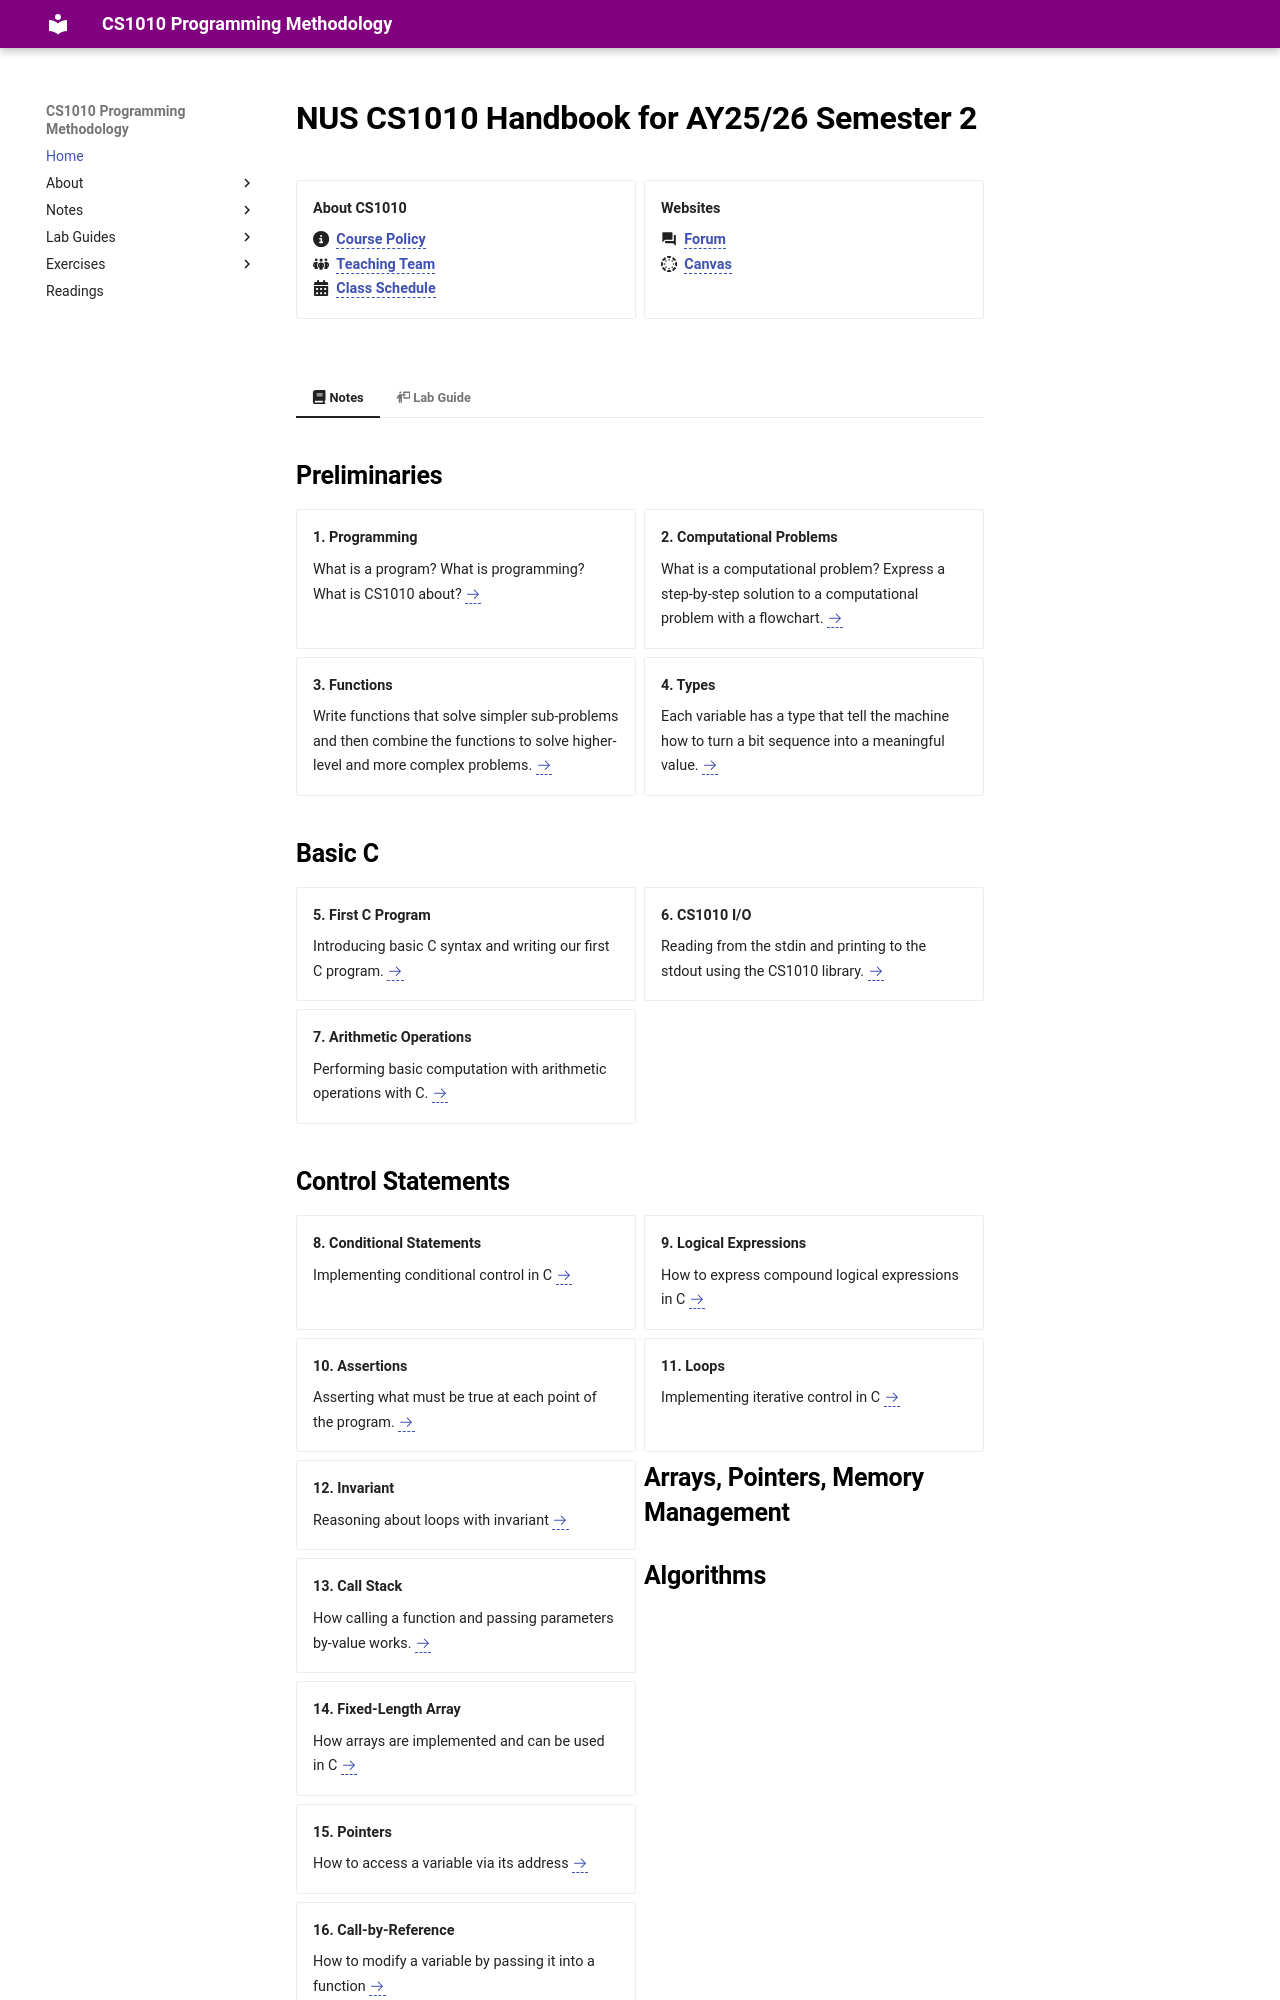

repository: nus-cs1010-2526-s2/website · page: index.html · generator: mkdocs

# NUS CS1010 Handbook for AY25/26 Semester 2

#

<div class="grid cards" markdown>

- __About CS1010__

    __:fontawesome-solid-circle-info: &nbsp;[Course Policy](about.md)__<br>
    __:fontawesome-solid-people-group: &nbsp;[Teaching Team](team.md)__<br>
    __:fontawesome-solid-calendar-days: &nbsp;[Class Schedule](schedule.md)__<br>

- __Websites__

    __:material-forum: &nbsp;[Forum](TBU)__<br>
    __:simple-canvas: &nbsp;[Canvas](https://canvas.nus.edu.sg/courses/85271)__<br>
 
</div>

<br>

=== ":fontawesome-solid-book: Notes"

    # 

    ## Preliminaries

    <div class="grid cards" markdown>

    - __1. Programming__

        What is a program?  What is programming?  What is CS1010 about?
        [:octicons-arrow-right-24:](notes/01-program.md)

    - __2. Computational Problems__
        
        What is a computational problem?  Express a step-by-step solution to a computational problem with a flowchart. 
        [:octicons-arrow-right-24:](notes/02-algo.md)

    - __3. Functions__

        Write functions that solve simpler sub-problems and then combine the functions to solve higher-level and more complex problems.
        [:octicons-arrow-right-24:](notes/03-func.md)

    - __4. Types__

        Each variable has a type that tell the machine how to turn a bit sequence into a meaningful value.
        [:octicons-arrow-right-24:](notes/04-type.md)

    </div>
	
    ## Basic C
    <div class="grid cards" markdown>

    - __5. First C Program__

        Introducing basic C syntax and writing our first C program.
        [:octicons-arrow-right-24:](notes/05-first-c.md)

    - __6. CS1010 I/O__

        Reading from the stdin and printing to the stdout using the CS1010 library.
        [:octicons-arrow-right-24:](notes/06-cs1010-io.md)

    - __7. Arithmetic Operations__

        Performing basic computation with arithmetic operations with C.
        [:octicons-arrow-right-24:](notes/07-arithmetic-ops.md)

    </div>
	
	
    ## Control Statements
    <div class="grid cards" markdown>

    - __8. Conditional Statements__

        Implementing conditional control in C
        [:octicons-arrow-right-24:](notes/08-if-else.md)

    - __9. Logical Expressions__

        How to express compound logical expressions in C
        [:octicons-arrow-right-24:](notes/09-logical-exp.md)

    - __10. Assertions__

        Asserting what must be true at each point of the program.
        [:octicons-arrow-right-24:](notes/10-assert.md)

    - __11. Loops__

        Implementing iterative control in C
        [:octicons-arrow-right-24:](notes/11-loop.md)

    - __12. Invariant__

        Reasoning about loops with invariant
        [:octicons-arrow-right-24:](notes/12-invariant.md)

    </div>

    ## Arrays, Pointers, Memory Management
    <div class="grid cards" markdown>

    - __13. Call Stack__ 

        How calling a function and passing parameters by-value works.
        [:octicons-arrow-right-24:](notes/13-call-stack.md)

    - __14. Fixed-Length Array__

        How arrays are implemented and can be used in C
        [:octicons-arrow-right-24:](notes/14-array.md)

    - __15. Pointers__

        How to access a variable via its address
        [:octicons-arrow-right-24:](notes/15-pointers.md)

    - __16. Call-by-Reference__

        How to modify a variable by passing it into a function
        [:octicons-arrow-right-24:](notes/16-call-by-reference.md)

    - __17. Heap__

        Dynamically allocating and deallocating memory
        [:octicons-arrow-right-24:](notes/17-heap.md)

    - __18. Characters and Strings__

        Representing a string as an array of `char`s
        [:octicons-arrow-right-24:](notes/18-string.md)

    - __19. Multidimensional Array__ 

        Using array of arrays
        [:octicons-arrow-right-24:](notes/19-md-array.md)

    </div>

    ## Algorithms
    <div class="grid cards" markdown>

    - __20. Efficiency__ 

        Quantify the efficiency of an algorithm with big-O running time.
        [:octicons-arrow-right-24:](notes/20-efficiency.md)
		
    - __21. Searching__ 

        How to look for an element in a list.
        [:octicons-arrow-right-24:](notes/21-search.md)

    - __22. Sorting__ 

        How to rearrange a list of items into an order.
        [:octicons-arrow-right-24:](notes/22-sort.md)

    - __23. Tower of Hanoi__ 

        Solving the Tower of Hanoi recursively.
        [:octicons-arrow-right-24:](notes/23-tower.md)

    - __24. Permutation__

        Generate all possible permutations recursively.
        [:octicons-arrow-right-24:](notes/24-permutation.md)

    - __25. N-Queens__

        Solving the N-Queens problem, recursively.
        [:octicons-arrow-right-24:](notes/25-queens.md)

    </div>

    ## Intermediate C
    <div class="grid cards" markdown>

    - __26. Structure__
